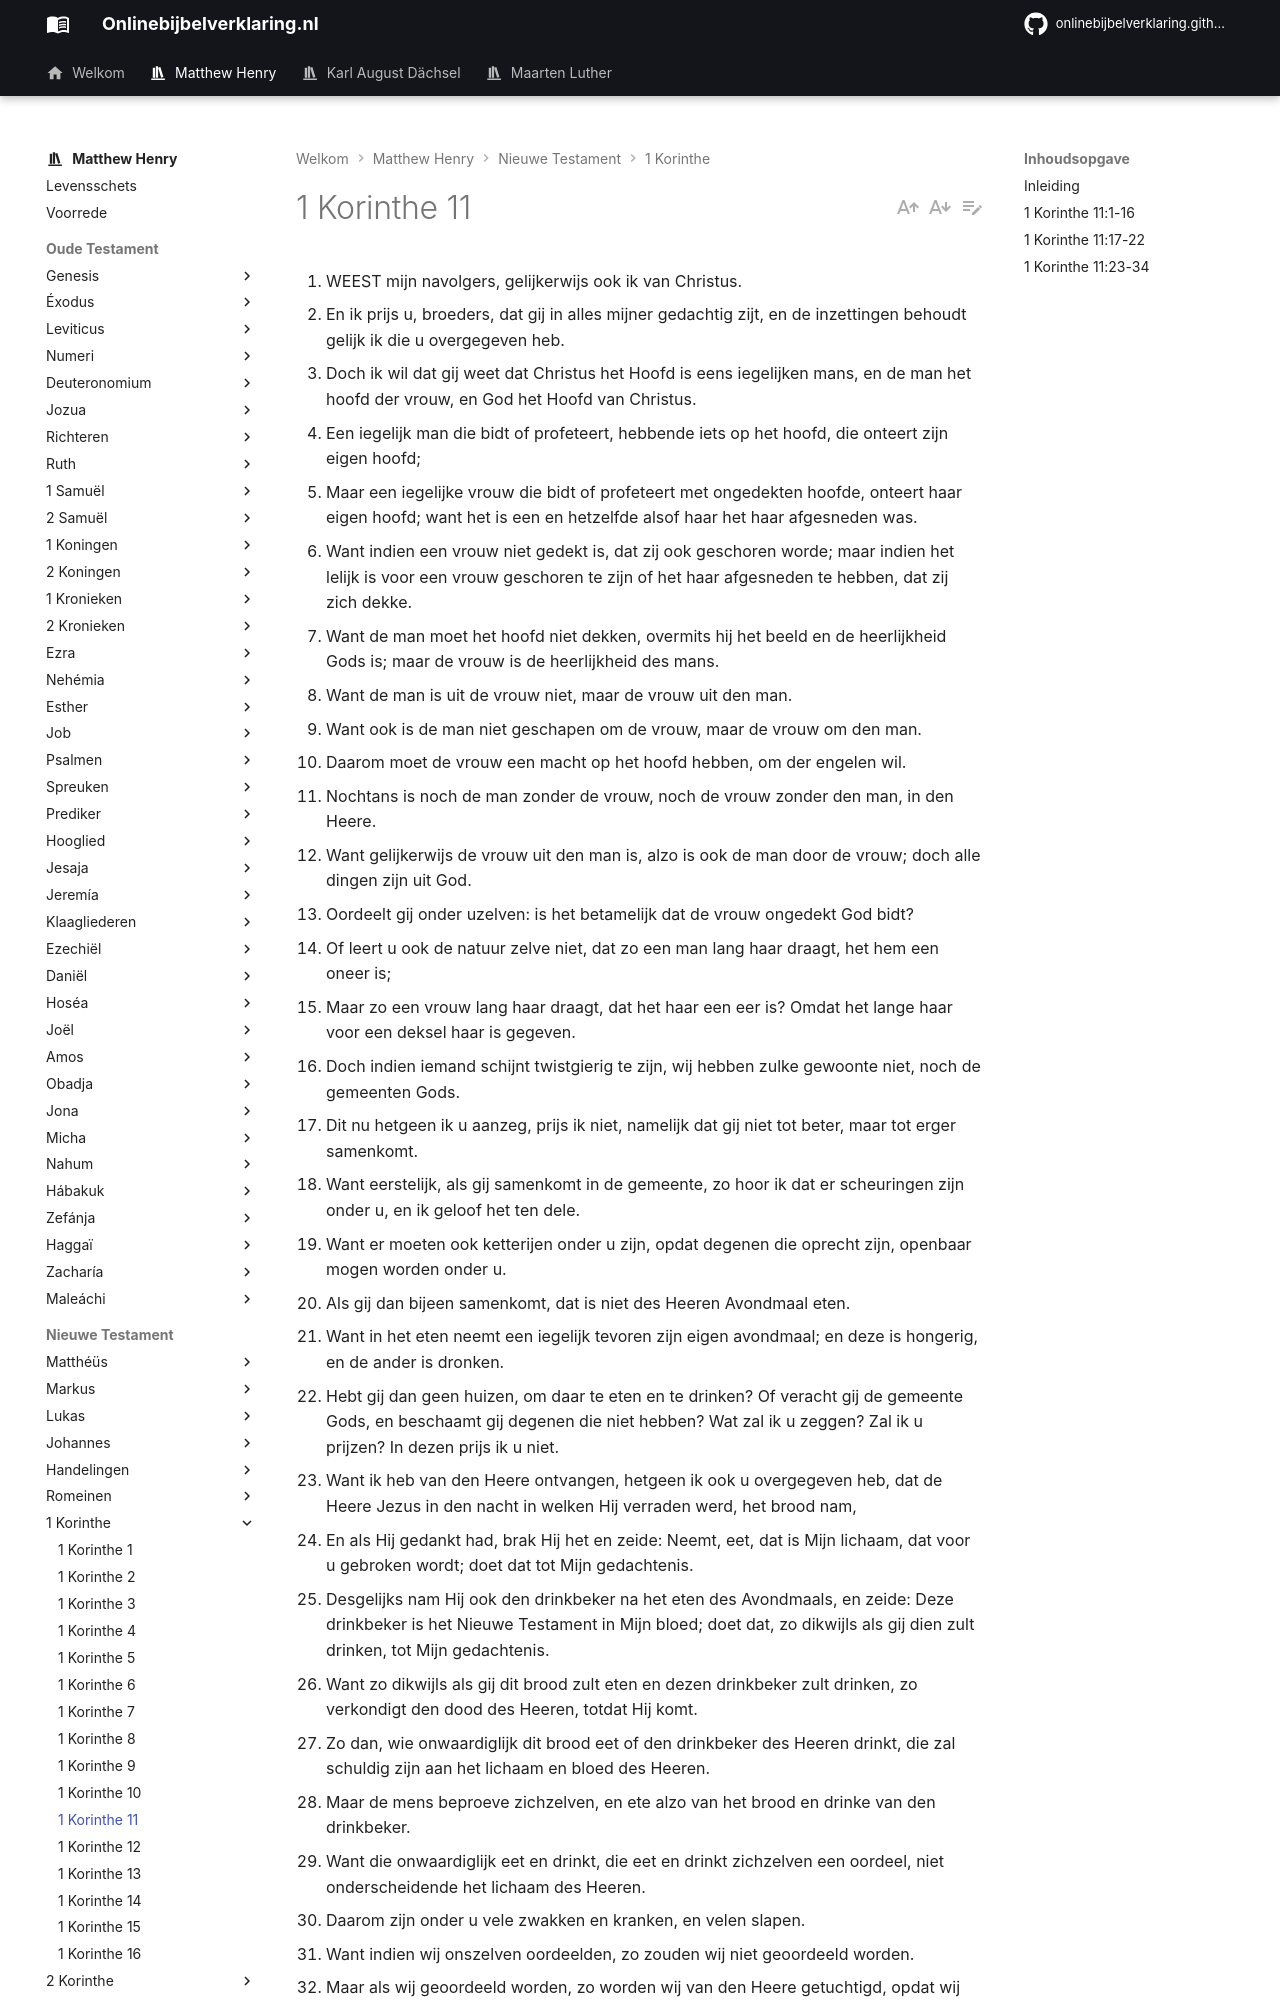

repository: onlinebijbelverklaring/dev-preview · page: matthewhenry/1Korinthe/1Korinthe11/index.html · generator: mkdocs

1. WEEST mijn navolgers, gelijkerwijs ook ik van Christus.
2. En ik prijs u, broeders, dat gij in alles mijner gedachtig zijt, en de inzettingen behoudt gelijk ik die u overgegeven heb.
3. Doch ik wil dat gij weet dat Christus het Hoofd is eens iegelijken mans, en de man het hoofd der vrouw, en God het Hoofd van Christus.
4. Een iegelijk man die bidt of profeteert, hebbende iets op het hoofd, die onteert zijn eigen hoofd;
5. Maar een iegelijke vrouw die bidt of profeteert met ongedekten hoofde, onteert haar eigen hoofd; want het is een en hetzelfde alsof haar het haar afgesneden was.
6. Want indien een vrouw niet gedekt is, dat zij ook geschoren worde; maar indien het lelijk is voor een vrouw geschoren te zijn of het haar afgesneden te hebben, dat zij zich dekke.
7. Want de man moet het hoofd niet dekken, overmits hij het beeld en de heerlijkheid Gods is; maar de vrouw is de heerlijkheid des mans.
8. Want de man is uit de vrouw niet, maar de vrouw uit den man.
9. Want ook is de man niet geschapen om de vrouw, maar de vrouw om den man.
10. Daarom moet de vrouw een macht op het hoofd hebben, om der engelen wil.
11. Nochtans is noch de man zonder de vrouw, noch de vrouw zonder den man, in den Heere.
12. Want gelijkerwijs de vrouw uit den man is, alzo is ook de man door de vrouw; doch alle dingen zijn uit God.
13. Oordeelt gij onder uzelven: is het betamelijk dat de vrouw ongedekt God bidt?
14. Of leert u ook de natuur zelve niet, dat zo een man lang haar draagt, het hem een oneer is;
15. Maar zo een vrouw lang haar draagt, dat het haar een eer is? Omdat het lange haar voor een deksel haar is gegeven.
16. Doch indien iemand schijnt twistgierig te zijn, wij hebben zulke gewoonte niet, noch de gemeenten Gods.
17. Dit nu hetgeen ik u aanzeg, prijs ik niet, namelijk dat gij niet tot beter, maar tot erger samenkomt.
18. Want eerstelijk, als gij samenkomt in de gemeente, zo hoor ik dat er scheuringen zijn onder u, en ik geloof het ten dele.
19. Want er moeten ook ketterijen onder u zijn, opdat degenen die oprecht zijn, openbaar mogen worden onder u.
20. Als gij dan bijeen samenkomt, dat is niet des Heeren Avondmaal eten.
21. Want in het eten neemt een iegelijk tevoren zijn eigen avondmaal; en deze is hongerig, en de ander is dronken.
22. Hebt gij dan geen huizen, om daar te eten en te drinken? Of veracht gij de gemeente Gods, en beschaamt gij degenen die niet hebben? Wat zal ik u zeggen? Zal ik u prijzen? In dezen prijs ik u niet.
23. Want ik heb van den Heere ontvangen, hetgeen ik ook u overgegeven heb, dat de Heere Jezus in den nacht in welken Hij verraden werd, het brood nam,
24. En als Hij gedankt had, brak Hij het en zeide: Neemt, eet, dat is Mijn lichaam, dat voor u gebroken wordt; doet dat tot Mijn gedachtenis.
25. Desgelijks nam Hij ook den drinkbeker na het eten des Avondmaals, en zeide: Deze drinkbeker is het Nieuwe Testament in Mijn bloed; doet dat, zo dikwijls als gij dien zult drinken, tot Mijn gedachtenis.
26. Want zo dikwijls als gij dit brood zult eten en dezen drinkbeker zult drinken, zo verkondigt den dood des Heeren, totdat Hij komt.
27. Zo dan, wie onwaardiglijk dit brood eet of den drinkbeker des Heeren drinkt, die zal schuldig zijn aan het lichaam en bloed des Heeren.
28. Maar de mens beproeve zichzelven, en ete alzo van het brood en drinke van den drinkbeker.
29. Want die onwaardiglijk eet en drinkt, die eet en drinkt zichzelven een oordeel, niet onderscheidende het lichaam des Heeren.
30. Daarom zijn onder u vele zwakken en kranken, en velen slapen.
31. Want indien wij onszelven oordeelden, zo zouden wij niet geoordeeld worden.
32. Maar als wij geoordeeld worden, zo worden wij van den Heere getuchtigd, opdat wij met de wereld niet zouden veroordeeld worden.
33. Zo dan, mijne broeders, als gij samenkomt om te eten, verwacht elkander.
34. Doch zo iemand hongert, dat hij te huis ete, opdat gij niet tot een oordeel samenkomt. De overige dingen nu zal ik ordineren als ik zal gekomen zijn.

## Inleiding

In dit hoofdstuk berispt de apostel sommige grote onwelvoegelijkheden en openbare wanorde in de gemeente van Corinthe, en spoort hen aan zich te verbeteren. 

I. Het wangedrag der vrouwen (sommige van welke schijnen geïnspireerd te zijn geweest) in de openbare vergaderingen, daar ze haar sluiers aflegden, toentertijd het gewone teken van ondergeschiktheid aan haar echtgenoten. Hij keurt dit gedrag af, verlangt dat ze zich zullen blijven sluieren en de meerderheid van hun mannen erkennen; terwijl hij de mannen herinnert, dat man en vrouw elkaar wederkerig tot hulp gemaakt zijn, vers 1-16.  
II. Hij bestraft hen over hun scheuringen, tweedracht, verwaarlozing en verachting van de armen, bij des Heeren avondmaal, vers 17-22.  
III. Ten einde deze schandelijke ongeregeldheden weg te nemen, stelt hij hun de natuur en bedoeling van deze heilige instelling voor ogen; zegt hun hoe ze zich daarbij hebben te gedragen, en waarschuwt hen tegen het gevaar van hun onbehoorlijk gedrag en van alle onwaardig ontvangen van het avondmaal, vers 23-34.
